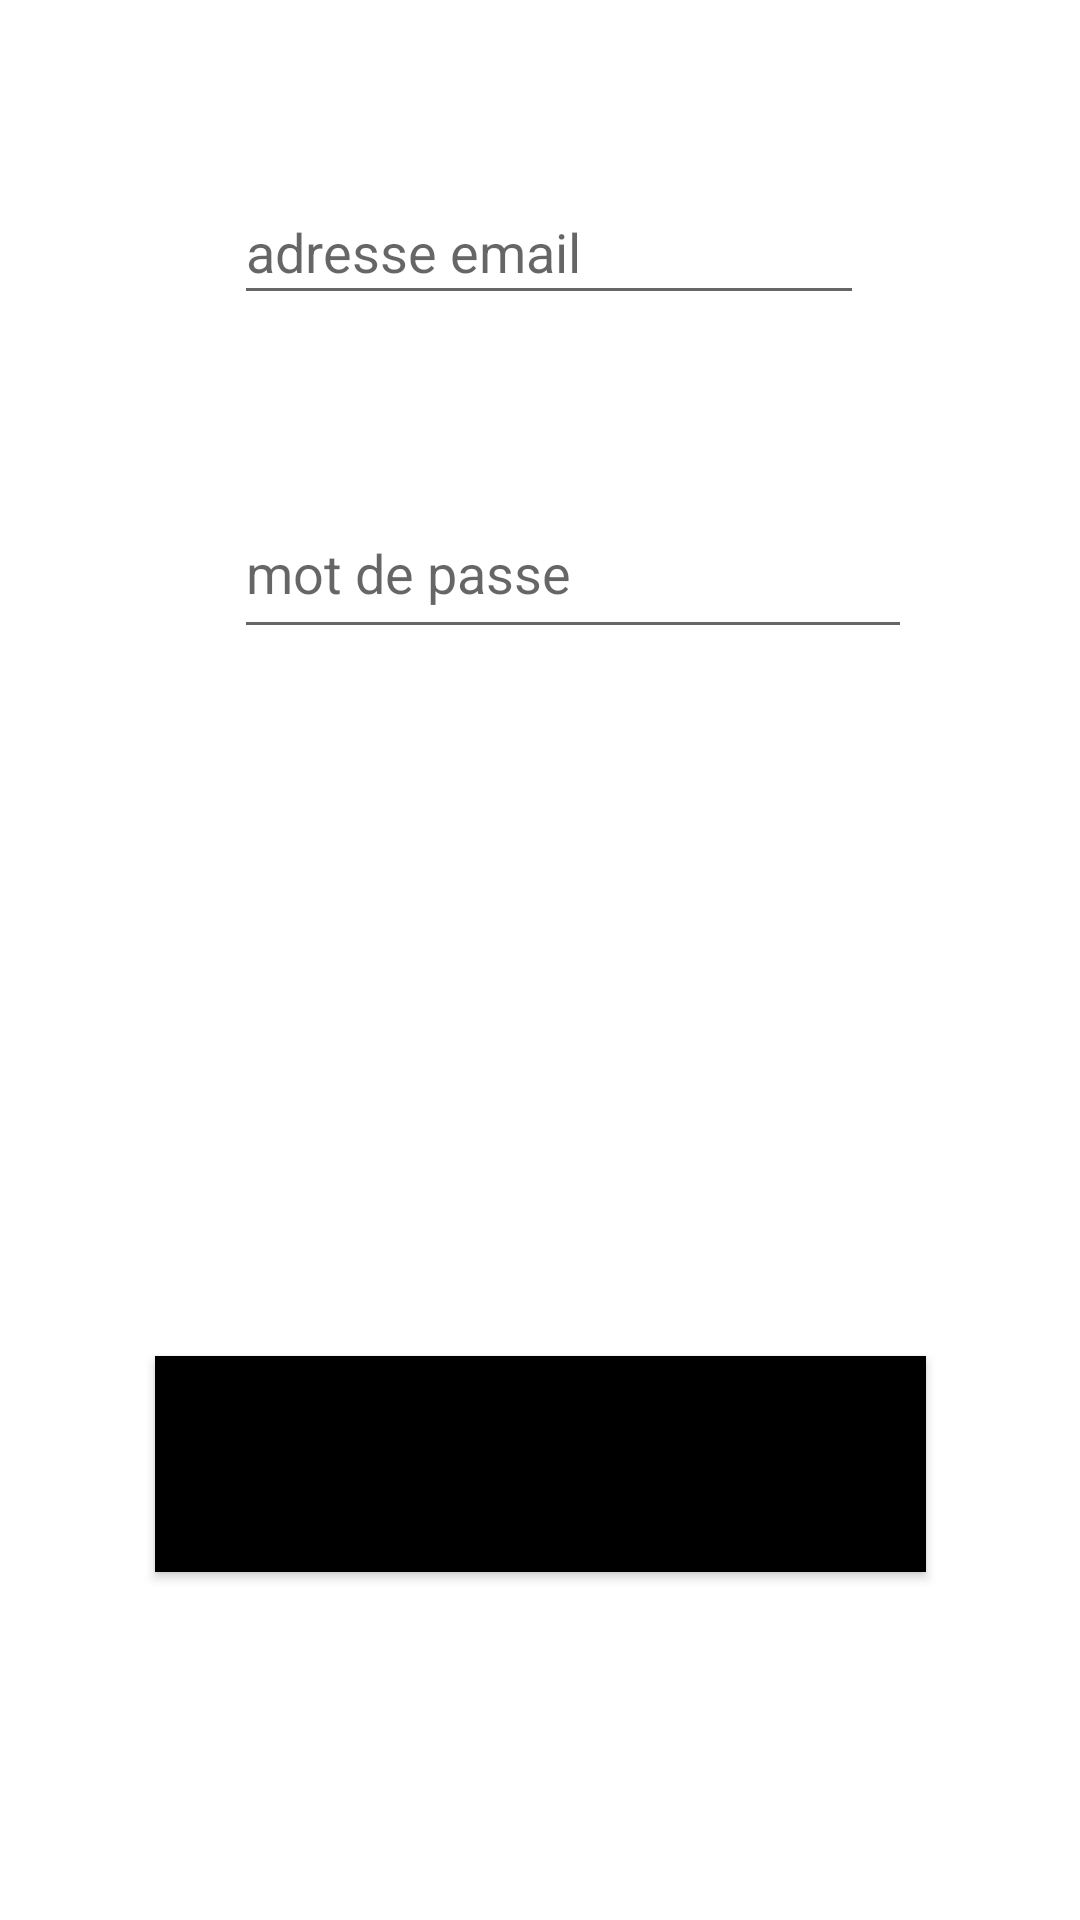

Android layout source for this screen:
<!-- AndroidManifest.xml: application theme Theme.ToDoList -->
<!-- res/layout/activity_register.xml -->
<?xml version="1.0" encoding="utf-8"?>
<androidx.constraintlayout.widget.ConstraintLayout xmlns:android="http://schemas.android.com/apk/res/android"
    xmlns:app="http://schemas.android.com/apk/res-auto"
    xmlns:tools="http://schemas.android.com/tools"
    android:id="@+id/main"
    android:layout_width="match_parent"
    android:layout_height="match_parent"
    tools:context="com.example.todolist.RegisterActivity">

    <androidx.constraintlayout.widget.ConstraintLayout
        android:layout_width="match_parent"
        android:layout_height="match_parent">

        <androidx.constraintlayout.widget.ConstraintLayout
            android:layout_width="375dp"
            android:layout_height="247dp"
            app:layout_constraintEnd_toEndOf="parent"
            app:layout_constraintStart_toStartOf="parent"
            tools:layout_editor_absoluteY="466dp">

            <EditText
                android:id="@+id/editTextTextEmailAddress"
                android:layout_width="wrap_content"
                android:layout_height="45dp"
                android:layout_marginStart="85dp"
                android:layout_marginTop="60dp"
                android:layout_marginEnd="80dp"
                android:ems="10"
                android:hint="adresse email"
                android:inputType="textEmailAddress"
                app:layout_constraintEnd_toEndOf="parent"
                app:layout_constraintHorizontal_bias="0.0"
                app:layout_constraintStart_toStartOf="parent"
                app:layout_constraintTop_toTopOf="parent" />

            <EditText
                android:id="@+id/editTextTextPassword"
                android:layout_width="226dp"
                android:layout_height="54dp"
                android:contentDescription="mot de passe"
                android:ems="10"
                android:hint="mot de passe"
                android:inputType="textPassword"
                app:layout_constraintBottom_toBottomOf="parent"
                app:layout_constraintEnd_toEndOf="parent"
                app:layout_constraintHorizontal_bias="0.57"
                app:layout_constraintStart_toStartOf="parent"
                app:layout_constraintTop_toBottomOf="@+id/editTextTextEmailAddress"
                app:layout_constraintVertical_bias="0.65" />
        </androidx.constraintlayout.widget.ConstraintLayout>

        <Button
            android:id="@+id/button2"
            android:layout_width="257dp"
            android:layout_height="72dp"
            android:layout_marginBottom="116dp"
            android:background="@color/black"
            android:backgroundTint="@color/black"
            android:onClick="Register_Click"
            android:text="S'inscrire"
            app:layout_constraintBottom_toBottomOf="parent"
            app:layout_constraintEnd_toEndOf="parent"
            app:layout_constraintStart_toStartOf="parent"
            app:rippleColor="@color/black" />
    </androidx.constraintlayout.widget.ConstraintLayout>

</androidx.constraintlayout.widget.ConstraintLayout>
<!-- resources referenced by this layout -->
<resources>
  <color name="black">#FF000000</color>
  <style name="Theme.ToDoList" parent="Theme.MaterialComponents.DayNight.DarkActionBar">
          
          <item name="colorPrimary">@color/grey_50</item>
          <item name="colorPrimaryVariant">@color/white</item>
          <item name="colorOnPrimary">@color/black</item>
          
          <item name="colorSecondary">@color/teal_200</item>
          <item name="colorAccent">@color/white</item>
          <item name="colorSecondaryVariant">@color/teal_700</item>
          <item name="colorOnSecondary">@color/black</item>
          
          <item name="android:statusBarColor">?attr/colorPrimaryVariant</item>
          
      </style>
  <color name="white">#FFFFFFFF</color>
  <color name="teal_200">#FF03DAC5</color>
  <color name="teal_700">#FF018786</color>
</resources>
